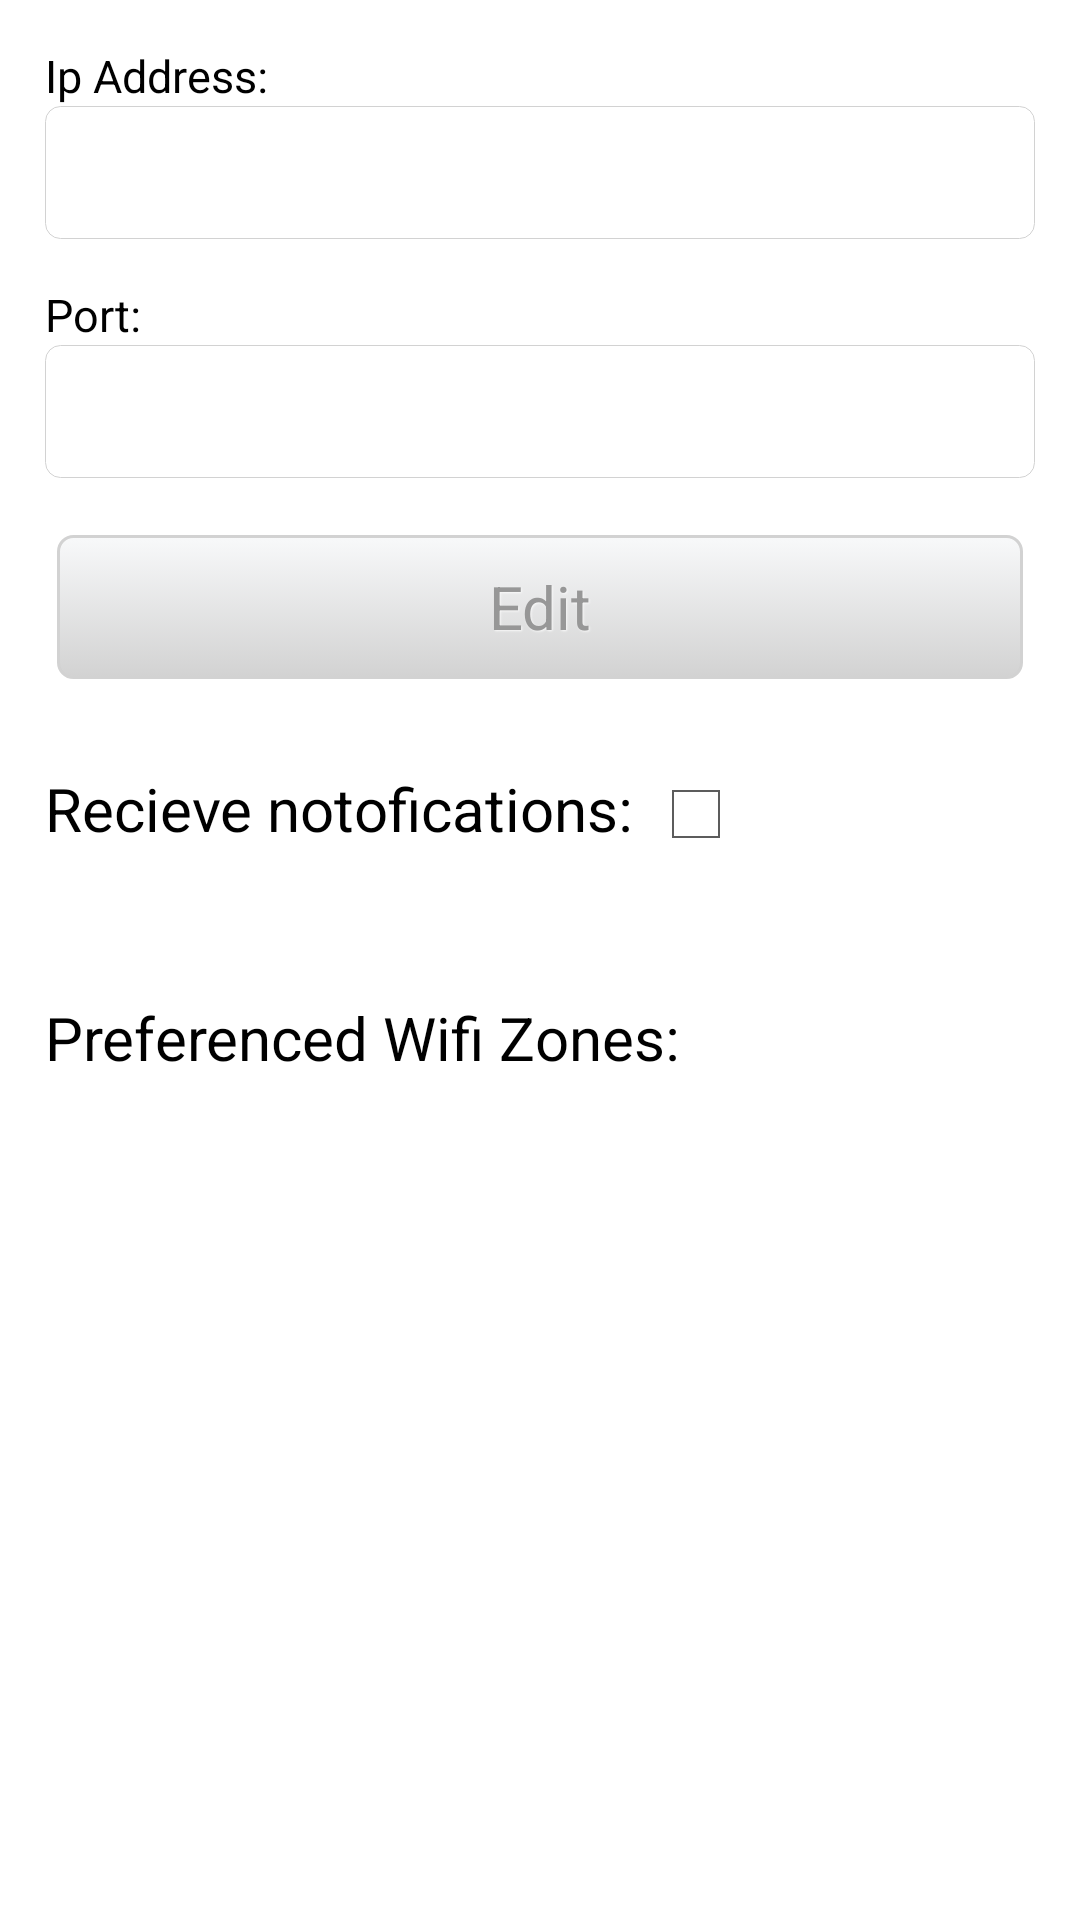

The Android layout XML behind this screen, and the referenced resources:
<!-- AndroidManifest.xml: application theme android:Theme.Holo.Light -->
<!-- res/layout/settings_list_header.xml -->
<?xml version="1.0" encoding="utf-8"?>
<LinearLayout xmlns:android="http://schemas.android.com/apk/res/android"
              android:orientation="vertical"
              android:layout_width="match_parent"
              android:layout_height="match_parent"
              android:background="#ffffff"
              android:padding="15dp">


    <TextView android:layout_width="fill_parent"
              android:layout_height="wrap_content"
              android:text="Ip Address: "
              android:textSize="15dp"
              android:textColor="#000000"
            />

    <EditText android:id="@+id/ipAdress"
              android:layout_width="match_parent"
              android:layout_height="wrap_content"
              android:background="@drawable/edittext_bg"
              android:padding="10dp"
              android:textColorHint="#cccccc"
              android:drawableLeft="@drawable/user"
              android:shadowColor="#808080"
              android:layout_marginBottom="15dp"
              android:textColor="#000000"
              android:textCursorDrawable="@null"
            />

    <TextView
            android:layout_width="fill_parent"
            android:layout_height="wrap_content"
            android:text="Port: "
            android:textSize="15dp"
            android:textColor="#000000"
            />

    <EditText android:id="@+id/port"
              android:layout_width="match_parent"
              android:layout_height="wrap_content"
              android:background="@drawable/edittext_bg"
              android:padding="10dp"
              android:textColorHint="#cccccc"
              android:drawableLeft="@drawable/user"
              android:shadowColor="#808080"
              android:layout_marginBottom="15dp"
              android:textColor="#000000"
              android:textCursorDrawable="@null"

            />


    <Button android:id="@+id/editServiceBtn"
            android:layout_width="match_parent"
            android:layout_height="wrap_content"
            android:padding="10dp"
            android:layout_margin="4dp"
            android:text="Edit"
            style="@style/DefaultButtonText"
            android:background="@drawable/button_default_bg"
            android:layout_marginBottom="15dp"/>



    <LinearLayout android:layout_width="fill_parent"
                  android:layout_height="wrap_content"
                  android:orientation="horizontal">

        <TextView
                android:layout_marginTop="25dp"
                android:layout_width="wrap_content"
                android:layout_height="wrap_content"
                android:text="Recieve notofications: "
                android:textSize="20dp"
                android:textColor="#000000"
                android:layout_marginBottom="25dp"
                />

        <CheckBox android:layout_marginTop="25dp"
                  android:layout_width="wrap_content"
                  android:layout_height="wrap_content"
                  android:id="@+id/checkNotification"
                  android:onClick="onCheckBoxClicked"/>

    </LinearLayout>

    <TextView
            android:layout_marginTop="25dp"
            android:layout_width="fill_parent"
            android:layout_height="wrap_content"
            android:text="Preferenced Wifi Zones: "
            android:textSize="20dp"
            android:textColor="#000000"
            android:layout_marginBottom="25dp"
            />

</LinearLayout>
<!-- resources referenced by this layout -->
<resources>
  <!-- drawable button_default_bg (drawable-hdpi) -->
  <?xml version="1.0" encoding="utf-8"?>
  <selector xmlns:android="http://schemas.android.com/apk/res/android">
      <item android:state_pressed="true">
          <shape>
              <solid
                      android:color="#f8f9fa"/>
              <stroke
                      android:width="1dp"
                      android:color="#d2d2d2"/>
              <corners
                      android:radius="1dp"/>
          </shape>
      </item>
      <item>
          <shape>
              <gradient
                      android:startColor="#f8f9fa"
                      android:endColor="#d2d2d2"
                      android:angle="270"/>
              <stroke
                      android:width="1dp"
                      android:color="#d2d2d2"/>
              <corners android:topLeftRadius="5dp"
                       android:topRightRadius="5dp"
                       android:bottomLeftRadius="5dp"
                       android:bottomRightRadius="5dp"/>
          </shape>
      </item>
  </selector>
  <!-- drawable edittext_bg (drawable-hdpi) -->
  <?xml version="1.0" encoding="utf-8"?>
  <shape xmlns:android="http://schemas.android.com/apk/res/android"
         android:shape="rectangle" android:padding="10dp">
      <solid android:color="#FFFFFF"/>
      <stroke
              android:width=".05dp"
              android:color="#d2d2d2"/>
      <corners android:topLeftRadius="5dp"
               android:topRightRadius="5dp"
               android:bottomLeftRadius="5dp"
               android:bottomRightRadius="5dp"/>
  </shape>
  <style name="DefaultButtonText">
          <item name="android:layout_width">fill_parent</item>
          <item name="android:layout_height">wrap_content</item>
          <item name="android:textColor">#979797</item>
          <item name="android:gravity">center</item>
          <item name="android:layout_margin">3dp</item>
          <item name="android:textStyle">normal</item>
          <item name="android:textSize">20sp</item>
          <item name="android:shadowColor">#f9f9f9</item>
          <item name="android:shadowDx">1</item>
          <item name="android:shadowDy">1</item>
          <item name="android:shadowRadius">1</item>
      </style>
</resources>
